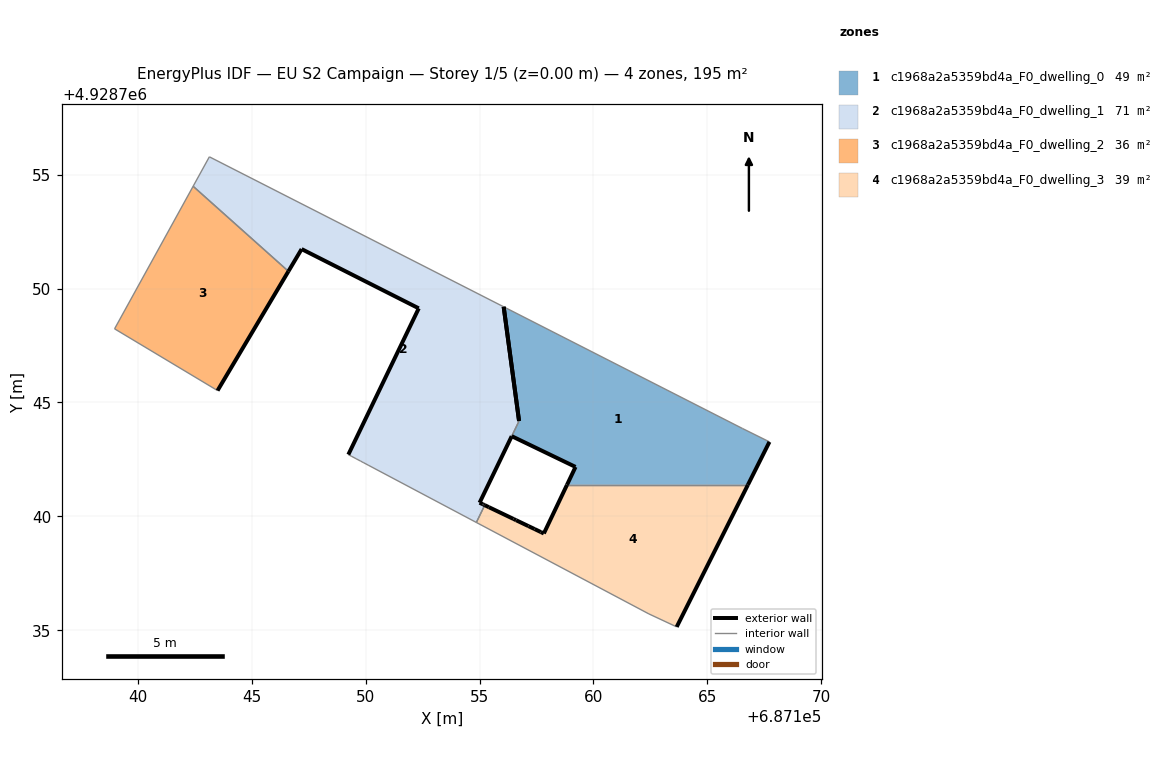
=== STOREY PLAN SPEC (per zone: floor XY polygon, exterior-wall plan segments, windows/doors) ===
zone 1: c1968a2a5359bd4a_F0_dwelling_0  (48.9 m²)
  floor: (687166.78, 4928741.39) (687167.72, 4928743.27) (687166.53, 4928743.86) (687156.06, 4928749.20) (687156.73, 4928744.19) (687156.41, 4928743.52) (687159.21, 4928742.17) (687158.84, 4928741.39)
  exterior wall: (687167.72, 4928743.27) – (687166.78, 4928741.39)  [2.1 m]
  exterior wall: (687158.84, 4928741.39) – (687159.21, 4928742.17)  [0.9 m]
  exterior wall: (687159.21, 4928742.17) – (687156.41, 4928743.52)  [3.1 m]
  exterior wall: (687156.73, 4928744.19) – (687156.06, 4928749.20)  [5.1 m]
  interior walls: 4
zone 2: c1968a2a5359bd4a_F0_dwelling_1  (71.1 m²)
  floor: (687155.23, 4928740.49) (687155.18, 4928740.52) (687155.14, 4928740.54) (687155.00, 4928740.60) (687156.73, 4928744.19) (687156.06, 4928749.20) (687143.14, 4928755.78) (687142.43, 4928754.49) (687146.61, 4928750.76) (687147.19, 4928751.73) (687152.33, 4928749.13) (687149.24, 4928742.71) (687149.31, 4928742.68) (687149.37, 4928742.65) (687149.58, 4928742.53) (687149.78, 4928742.43) (687149.85, 4928742.39) (687149.92, 4928742.35) (687150.11, 4928742.25) (687154.86, 4928739.74)
  exterior wall: (687149.24, 4928742.71) – (687152.33, 4928749.13)  [7.1 m]
  exterior wall: (687152.33, 4928749.13) – (687147.19, 4928751.73)  [5.8 m]
  exterior wall: (687147.19, 4928751.73) – (687146.61, 4928750.76)  [1.1 m]
  exterior wall: (687156.06, 4928749.20) – (687156.73, 4928744.19)  [5.1 m]
  exterior wall: (687156.73, 4928744.19) – (687156.73, 4928744.19)  [0.0 m]
  exterior wall: (687156.41, 4928743.52) – (687156.41, 4928743.52)  [0.0 m]
  exterior wall: (687156.41, 4928743.52) – (687155.00, 4928740.60)  [3.2 m]
  exterior wall: (687155.00, 4928740.60) – (687155.14, 4928740.54)  [0.2 m]
  exterior wall: (687155.14, 4928740.54) – (687155.18, 4928740.52)  [0.0 m]
  exterior wall: (687155.18, 4928740.52) – (687155.23, 4928740.49)  [0.1 m]
  interior walls: 13
zone 3: c1968a2a5359bd4a_F0_dwelling_2  (35.6 m²)
  floor: (687143.50, 4928745.52) (687146.61, 4928750.76) (687142.43, 4928754.49) (687138.98, 4928748.23)
  exterior wall: (687146.61, 4928750.76) – (687143.50, 4928745.52)  [6.1 m]
  interior walls: 3
zone 4: c1968a2a5359bd4a_F0_dwelling_3  (39.2 m²)
  floor: (687163.65, 4928735.15) (687166.78, 4928741.39) (687158.84, 4928741.39) (687157.82, 4928739.25) (687157.69, 4928739.32) (687157.42, 4928739.45) (687157.15, 4928739.58) (687156.60, 4928739.83) (687156.49, 4928739.89) (687155.41, 4928740.41) (687155.23, 4928740.49) (687154.86, 4928739.74) (687162.43, 4928735.72)
  exterior wall: (687157.15, 4928739.58) – (687157.42, 4928739.45)  [0.3 m]
  exterior wall: (687157.42, 4928739.45) – (687157.69, 4928739.32)  [0.3 m]
  exterior wall: (687157.69, 4928739.32) – (687157.82, 4928739.25)  [0.1 m]
  exterior wall: (687157.82, 4928739.25) – (687158.84, 4928741.39)  [2.4 m]
  exterior wall: (687166.78, 4928741.39) – (687163.65, 4928735.15)  [7.0 m]
  exterior wall: (687155.23, 4928740.49) – (687155.41, 4928740.41)  [0.2 m]
  exterior wall: (687155.41, 4928740.41) – (687156.49, 4928739.89)  [1.2 m]
  exterior wall: (687156.49, 4928739.89) – (687156.60, 4928739.83)  [0.1 m]
  exterior wall: (687156.60, 4928739.83) – (687157.15, 4928739.58)  [0.6 m]
  interior walls: 4

=== DERIVED (storey summary) ===
Building: EU S2 Campaign
Storey: 1 of 5  (floor level z = 0.00 m)
Storey gross floor area: 194.7 m²
Zones on this storey: 4
  - c1968a2a5359bd4a_F0_dwelling_0: floor 48.9 m²; exterior wall 11.1 m (33.4 m²); WWR 0.0%
  - c1968a2a5359bd4a_F0_dwelling_1: floor 71.1 m²; exterior wall 22.6 m (67.7 m²); WWR 0.0%
  - c1968a2a5359bd4a_F0_dwelling_2: floor 35.6 m²; exterior wall 6.1 m (18.3 m²); WWR 0.0%
  - c1968a2a5359bd4a_F0_dwelling_3: floor 39.2 m²; exterior wall 12.2 m (36.6 m²); WWR 0.0%
Zone adjacency (shared interzone walls):
  - c1968a2a5359bd4a_F0_dwelling_0 ↔ c1968a2a5359bd4a_F0_dwelling_1
  - c1968a2a5359bd4a_F0_dwelling_0 ↔ c1968a2a5359bd4a_F0_dwelling_3
  - c1968a2a5359bd4a_F0_dwelling_1 ↔ c1968a2a5359bd4a_F0_dwelling_2
  - c1968a2a5359bd4a_F0_dwelling_1 ↔ c1968a2a5359bd4a_F0_dwelling_3